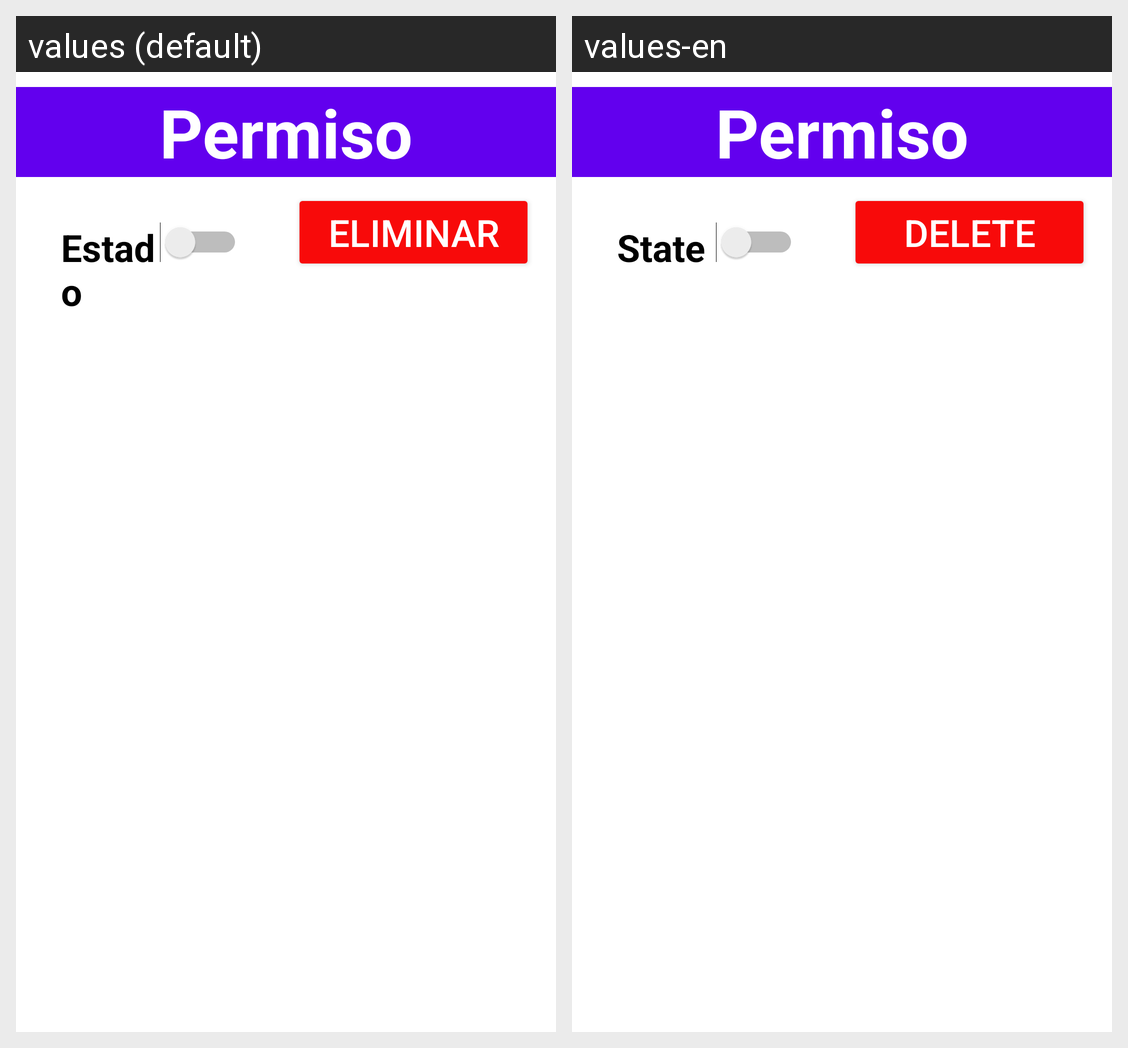

For this localized Android screen grid, give each drawn string resource with its value in every locale shown.
Android screen res/layout/adaptador_lista.xml rendered under 2 locales, left to right: values (default), values-en. Device: Nexus 5 (rendered at 1080×1920; each locale shown at half size, 540×960, under a caption strip naming it); theme Theme.SealtoPorton.
Strings drawn on this screen, with the default value and each locale's value (text and hints the layout hard-codes, and strings that could not be matched under every locale, appear in the picture but are not listed):

estado
  values: Estado
  values-en: State

eliminar
  values: Eliminar
  values-en: Delete
